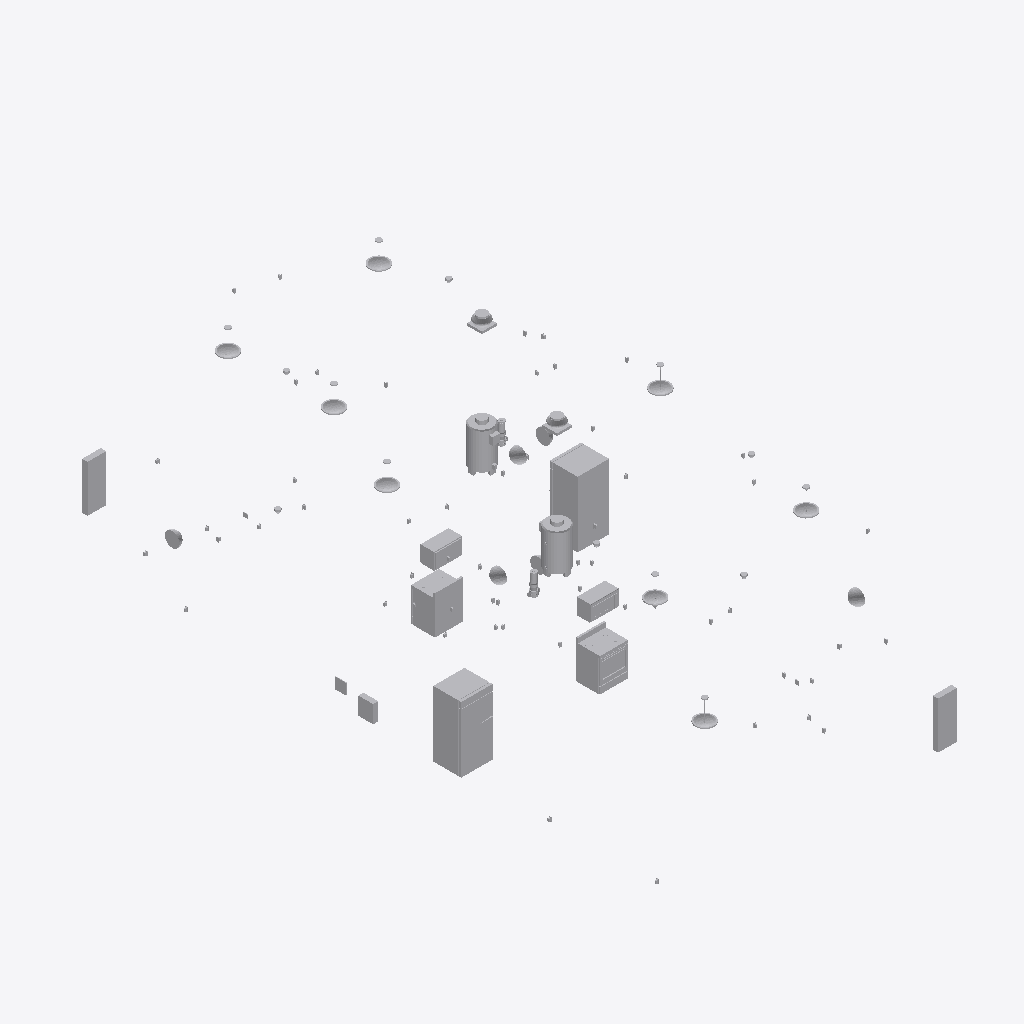
Isometric view of an IFC building model (IFC-SPF (STEP), schema IFC2X3, length unit foot), seen from the south-west, elements coloured by IFC class (only those large enough to see are counted): 36 other elements (light grey).
Extent 8.5 m × 17.3 m × 6.8 m (x, y, z). Storeys (3): Level 1 at 0.00 m; Level 2 at 3.10 m; Roof at 6.00 m. Elements (103): 82 IfcFlowTerminal, 8 IfcFlowController, 4 IfcBuildingElementProxy, 4 IfcFlowMovingDevice, 3 IfcDistributionControlElement, 2 IfcEnergyConversionDevice.

HEADER;
FILE_DESCRIPTION(('ViewDefinition [CoordinationView]'),'2;1');
FILE_NAME('Duplex_MEP_20121207 - Electrical.ifc','2012-12-18T09:10:15',(''),(''),'Autodesk Revit 2013','20121003_2115(x64)','');
FILE_SCHEMA(('IFC2X3'));
ENDSEC;
DATA;
#62=IFCPROJECT('0o8nNAbaT5OQLV8CAFemQP',#61,'0001',$,$,'Duplex Apartment','Project Status',(#51,#56),#44);
#50887=IFCSITE('0o8nNAbaT5OQLV8CAFemQR',#61,'Default',$,'',#50886,$,$,.ELEMENT.,(41,52,27,843933),(-87,-38,-21,-828002),-0.0,$,$);
#66=IFCBUILDING('0o8nNAbaT5OQLV8CAFemQO',#61,'XYZ',$,$,#47,$,'XYZ',.ELEMENT.,$,$,#64);
#69=IFCBUILDINGSTOREY('0o8nNAbaT5OQLV8C9mNFXU',#61,'Level 1',$,$,#68,$,'Level 1',.ELEMENT.,0.0);
#74=IFCBUILDINGSTOREY('0o8nNAbaT5OQLV8C9mNFlV',#61,'Level 2',$,$,#73,$,'Level 2',.ELEMENT.,10.1706036745419);
#79=IFCBUILDINGSTOREY('0o8nNAbaT5OQLV8C9mLSZW',#61,'Roof',$,$,#78,$,'Roof',.ELEMENT.,19.68503937008);
#22851=IFCFLOWTERMINAL('1K7eM1Qof1dOc9$mY9I4Ci',#61,'M_Refrigerator:850 x 760mm:850 x 760mm:575374',$,'850 x 760mm',#22850,#22845,'575374');
#22965=IFCFLOWTERMINAL('1K7eM1Qof1dOc9$mY9I4Cj',#61,'M_Refrigerator:850 x 760mm:850 x 760mm:575375',$,'850 x 760mm',#22964,#22959,'575375');
#39246=IFCFLOWTERMINAL('1K7eM1Qof1dOc9$mY9I4od',#61,'M_Range:760 x 650mm:760 x 650mm:575493',$,'760 x 650mm',#39245,#39240,'575493');
#39138=IFCFLOWTERMINAL('1K7eM1Qof1dOc9$mY9I4oc',#61,'M_Range:760 x 650mm:760 x 650mm:575492',$,'760 x 650mm',#39137,#39132,'575492');
#3707=IFCENERGYCONVERSIONDEVICE('10k69mF8j4eeUjUpzCXCG7',#61,'M_Hot Water Boiler - 59-440 kW:147 kW:147 kW:530072',$,'147 kW',#3706,#3701,'530072');
#22561=IFCENERGYCONVERSIONDEVICE('1jQu9wkdr0iwNuem13Fl5i',#61,'M_Hot Water Boiler - 59-440 kW:147 kW:147 kW:557516',$,'147 kW',#22560,#22555,'557516');
#36332=IFCFLOWCONTROLLER('1K7eM1Qof1dOc9$mY9I4DR',#61,'M_Lighting and Appliance Panelboard - 208V MLO:400 A:Unit B Panelboard:575481',$,'400 A',#36331,#36326,'575481');
#36166=IFCFLOWCONTROLLER('1K7eM1Qof1dOc9$mY9I4DL',#61,'M_Lighting and Appliance Panelboard - 208V MLO:400 A:Unit A Panelboard:575479',$,'400 A',#36165,#36160,'575479');
#50364=IFCFLOWTERMINAL('0BXZ22CoT4Qw2YCiUW32ZC',#61,'M_Microwave:760 x 400 x 450mm:760 x 400 x 450mm:615600',$,'760 x 400 x 450mm',#50363,#50358,'615600');
#50468=IFCFLOWTERMINAL('0BXZ22CoT4Qw2YCiUW32ZF',#61,'M_Microwave:760 x 400 x 450mm:760 x 400 x 450mm:615603',$,'760 x 400 x 450mm',#50467,#50462,'615603');
#50635=IFCDISTRIBUTIONCONTROLELEMENT('1X2juAWRHAZx7O3Qb7ibVJ',#61,'M_Fire Alarm Control Panel:400x475:Fire Alarm Panel:617780',$,'400x475',#50634,#50629,'617780',$);
#43208=IFCFLOWMOVINGDEVICE('2Rz4AOKDzDwO7k0TYgCbNX',#61,'M_Centrifugal Fan -  Rooftop  - Upblast:991-1905 LPS:991-1905 LPS:602113',$,'991-1905 LPS',#43207,#43198,'602113');
#46891=IFCFLOWMOVINGDEVICE('2Rz4AOKDzDwO7k0TYgCbJy',#61,'M_Centrifugal Fan -  Rooftop  - Upblast:991-1905 LPS:991-1905 LPS:602396',$,'991-1905 LPS',#46890,#46881,'602396');
#39391=IFCFLOWTERMINAL('1K7eM1Qof1dOc9$mY9I4op',#61,'M_Pendant Light - Hemisphere:150W - 120V:150W - 120V:575505',$,'150W - 120V',#39390,#39385,'575505');
#32973=IFCFLOWTERMINAL('1K7eM1Qof1dOc9$mY9I4Cs',#61,'M_Pendant Light - Hemisphere:150W - 120V:150W - 120V:575380',$,'150W - 120V',#32972,#32967,'575380');
#33173=IFCFLOWTERMINAL('1K7eM1Qof1dOc9$mY9I4Cr',#61,'M_Pendant Light - Hemisphere:150W - 120V:150W - 120V:575383',$,'150W - 120V',#33172,#33167,'575383');
#33236=IFCFLOWTERMINAL('1K7eM1Qof1dOc9$mY9I4Cx',#61,'M_Pendant Light - Hemisphere:150W - 120V:150W - 120V:575385',$,'150W - 120V',#33235,#33230,'575385');
#33299=IFCFLOWTERMINAL('1K7eM1Qof1dOc9$mY9I4Cu',#61,'M_Pendant Light - Hemisphere:150W - 120V:150W - 120V:575386',$,'150W - 120V',#33298,#33293,'575386');
#33362=IFCFLOWTERMINAL('1K7eM1Qof1dOc9$mY9I4Cv',#61,'M_Pendant Light - Hemisphere:150W - 120V:150W - 120V:575387',$,'150W - 120V',#33361,#33356,'575387');
#33110=IFCFLOWTERMINAL('1K7eM1Qof1dOc9$mY9I4Cq',#61,'M_Pendant Light - Hemisphere:150W - 120V:150W - 120V:575382',$,'150W - 120V',#33109,#33104,'575382');
#39499=IFCFLOWTERMINAL('1K7eM1Qof1dOc9$mY9I4os',#61,'M_Pendant Light - Hemisphere:150W - 120V:150W - 120V:575508',$,'150W - 120V',#39498,#39493,'575508');
#33486=IFCFLOWTERMINAL('1K7eM1Qof1dOc9$mY9I4Cy',#61,'M_Sconce Light - Sphere:100W - 120V:100W - 120V:575390',$,'100W - 120V',#33485,#33480,'575390');
#29003=IFCFLOWTERMINAL('1K7eM1Qof1dOc9$mY9I4Co',#61,'M_Sconce Light - Sphere:100W - 120V:100W - 120V:575376',$,'100W - 120V',#29002,#28997,'575376');
#29154=IFCFLOWTERMINAL('1K7eM1Qof1dOc9$mY9I4Cm',#61,'M_Sconce Light - Sphere:100W - 120V:100W - 120V:575378',$,'100W - 120V',#29153,#29148,'575378');
#36710=IFCFLOWTERMINAL('1K7eM1Qof1dOc9$mY9I4oW',#61,'M_Sconce Light - Sphere:100W - 120V:100W - 120V:575490',$,'100W - 120V',#36709,#36704,'575490');
#39607=IFCFLOWMOVINGDEVICE('2$dTH4D0v6UvzO4e0uyqX5',#61,'M_Inline Pump - Circulator:3.9 LPS - 0.8 Meter Head:3.9 LPS - 0.8 Meter Head:580717',$,'3.9 LPS - 0.8 Meter Head',#39606,#39601,'580717');
#33425=IFCFLOWTERMINAL('1K7eM1Qof1dOc9$mY9I4C_',#61,'M_Sconce Light - Sphere:100W - 120V:100W - 120V:575388',$,'100W - 120V',#33424,#33419,'575388');
#22439=IFCFLOWMOVINGDEVICE('13kXneVBL8egWoGKRJw4xa',#61,'M_Inline Pump - Circulator:3.9 LPS - 0.8 Meter Head:3.9 LPS - 0.8 Meter Head:550094',$,'3.9 LPS - 0.8 Meter Head',#22438,#22433,'550094');
#36649=IFCFLOWTERMINAL('1K7eM1Qof1dOc9$mY9I4oY',#61,'M_Sconce Light - Sphere:100W - 120V:100W - 120V:575488',$,'100W - 120V',#36648,#36643,'575488');
#50789=IFCFLOWTERMINAL('1X2juAWRHAZx7O3Qb7iaeb',#61,'M_Telephone Terminal Board:TTB 300x300:TTB1:618690',$,'TTB 300x300',#50788,#50783,'618690');
#48639=IFCFLOWCONTROLLER('1l2cgO2D5FS9t6u8i4Cvhw',#61,'M_Smoke Detector:Smoke Detector:Smoke Detector:610550',$,'Smoke Detector',#48638,#48633,'610550');
#48371=IFCFLOWCONTROLLER('1l2cgO2D5FS9t6u8i4CuNa',#61,'M_Smoke Detector:Smoke Detector:Smoke Detector:610280',$,'Smoke Detector',#48370,#48365,'610280');
#48504=IFCFLOWCONTROLLER('1l2cgO2D5FS9t6u8i4Cvfs',#61,'M_Smoke Detector:Smoke Detector:Smoke Detector:610426',$,'Smoke Detector',#48503,#48498,'610426');
#48594=IFCFLOWCONTROLLER('1l2cgO2D5FS9t6u8i4Cvg_',#61,'M_Smoke Detector:Smoke Detector:Smoke Detector:610482',$,'Smoke Detector',#48593,#48588,'610482');
#48459=IFCFLOWCONTROLLER('1l2cgO2D5FS9t6u8i4Cve3',#61,'M_Smoke Detector:Smoke Detector:Smoke Detector:610319',$,'Smoke Detector',#48458,#48453,'610319');
#48549=IFCFLOWCONTROLLER('1l2cgO2D5FS9t6u8i4Cvgf',#61,'M_Smoke Detector:Smoke Detector:Smoke Detector:610469',$,'Smoke Detector',#48548,#48543,'610469');
ENDSEC;
